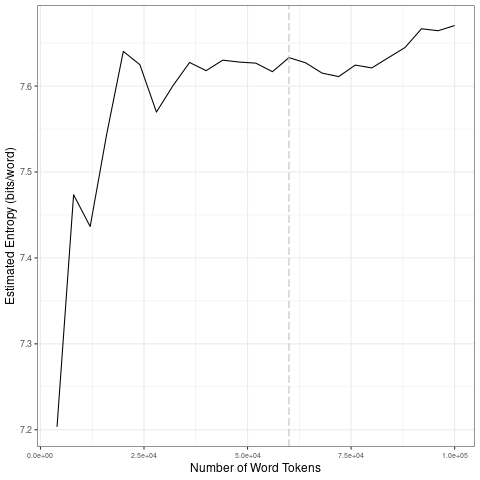

Data behind this chart, as committed beside it:
file, entropy.Corpus.Size, entropy.Entropy, sd.Corpus.Size, sd.SD
data/streams-clean/by_lang_w_P/es_tokens…, 4000, 7.203, 20000, 0.1629
data/streams-clean/by_lang_w_P/es_tokens…, 8000, 7.474, 40000, 0.02389
data/streams-clean/by_lang_w_P/es_tokens…, 12000, 7.436, 60000, 0.006204
data/streams-clean/by_lang_w_P/es_tokens…, 16000, 7.544, 80000, 0.006626
data/streams-clean/by_lang_w_P/es_tokens…, 20000, 7.64, 1e+05, 0.01617
data/streams-clean/by_lang_w_P/es_tokens…, 24000, 7.625, 20000, 0.1629
data/streams-clean/by_lang_w_P/es_tokens…, 28000, 7.57, 40000, 0.02389
data/streams-clean/by_lang_w_P/es_tokens…, 32000, 7.6, 60000, 0.006204
data/streams-clean/by_lang_w_P/es_tokens…, 36000, 7.627, 80000, 0.006626
data/streams-clean/by_lang_w_P/es_tokens…, 40000, 7.618, 1e+05, 0.01617
data/streams-clean/by_lang_w_P/es_tokens…, 44000, 7.63, 20000, 0.1629
data/streams-clean/by_lang_w_P/es_tokens…, 48000, 7.628, 40000, 0.02389
data/streams-clean/by_lang_w_P/es_tokens…, 52000, 7.627, 60000, 0.006204
data/streams-clean/by_lang_w_P/es_tokens…, 56000, 7.617, 80000, 0.006626
data/streams-clean/by_lang_w_P/es_tokens…, 60000, 7.633, 1e+05, 0.01617
data/streams-clean/by_lang_w_P/es_tokens…, 64000, 7.627, 20000, 0.1629
data/streams-clean/by_lang_w_P/es_tokens…, 68000, 7.615, 40000, 0.02389
data/streams-clean/by_lang_w_P/es_tokens…, 72000, 7.611, 60000, 0.006204
data/streams-clean/by_lang_w_P/es_tokens…, 76000, 7.624, 80000, 0.006626
data/streams-clean/by_lang_w_P/es_tokens…, 80000, 7.621, 1e+05, 0.01617
data/streams-clean/by_lang_w_P/es_tokens…, 84000, 7.633, 20000, 0.1629
data/streams-clean/by_lang_w_P/es_tokens…, 88000, 7.645, 40000, 0.02389
data/streams-clean/by_lang_w_P/es_tokens…, 92000, 7.667, 60000, 0.006204
data/streams-clean/by_lang_w_P/es_tokens…, 96000, 7.664, 80000, 0.006626
data/streams-clean/by_lang_w_P/es_tokens…, 1e+05, 7.67, 1e+05, 0.01617
